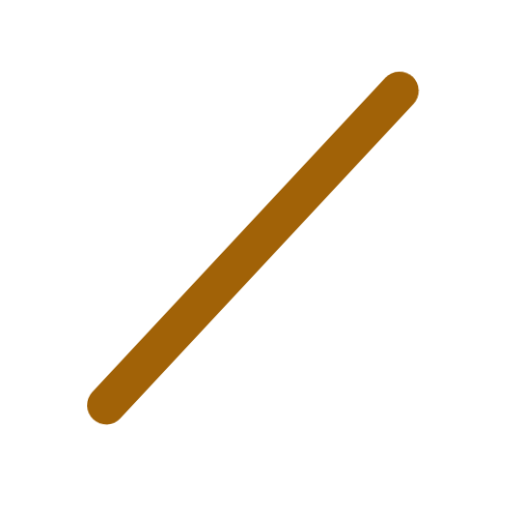
t = 0.00 s
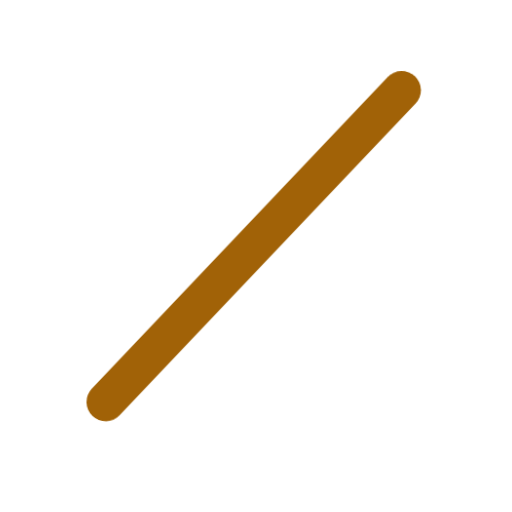
t = 0.40 s
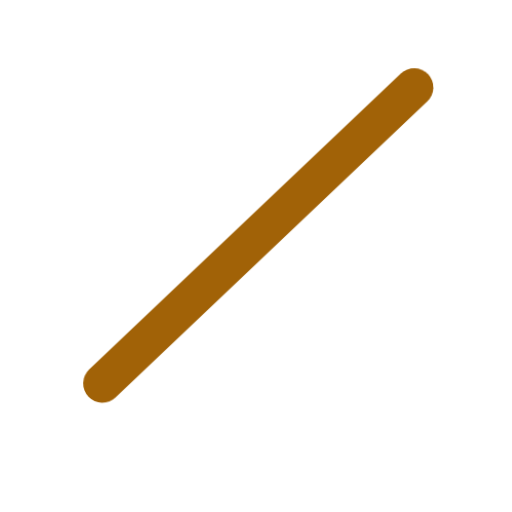
t = 1.20 s
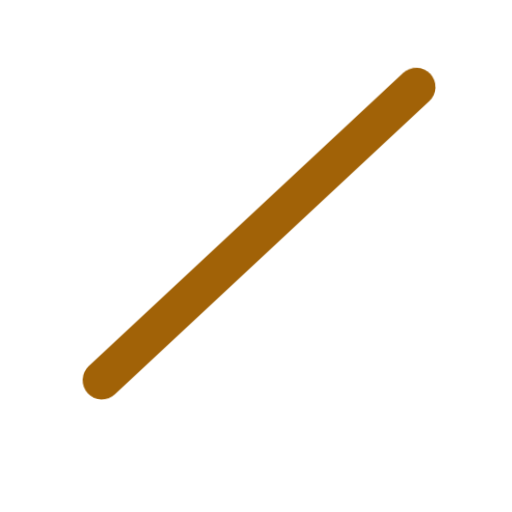
t = 1.60 s
t = 2.00 s: frame unchanged from t = 1.20 s, image omitted
t = 2.80 s: frame unchanged from t = 0.40 s, image omitted

The animated SVG that drew these frames (rendered in a browser with its animation timeline set to each time). Animation: 1 CSS @keyframes rule; one cycle of 3.20 s, repeats indefinitely.

<svg xmlns="http://www.w3.org/2000/svg" viewBox="0 0 320 320" role="img"><title>straight</title><style>@media(prefers-reduced-motion:no-preference){.art{transform-origin:160px 210px;animation:float 3.2s ease-in-out infinite}@keyframes float{0%,100%{transform:translateY(0) rotate(-2deg)}50%{transform:translateY(-9px) rotate(2deg)}}}</style><g class="art"><path d="M65 250L255 60" fill="none" stroke="#A16207" stroke-width="24" stroke-linecap="round" stroke-linejoin="round"/></g></svg>
